Dataset: Dataset (GitHub, MITLLRacecar/Student). Classes: asphalt, dirt, grassy, rocky.

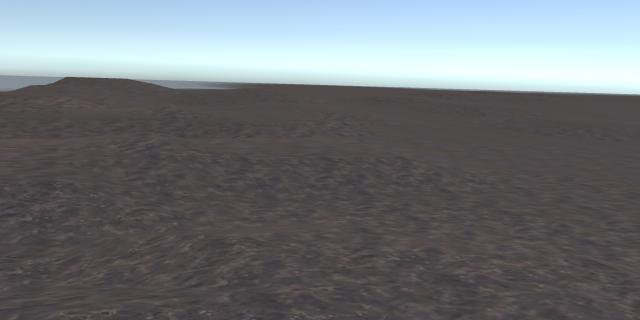
Label: dirt

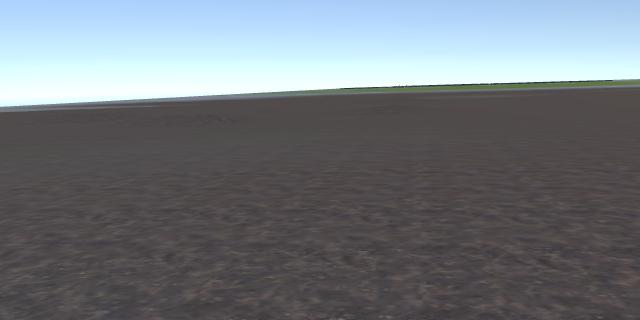
Label: dirt

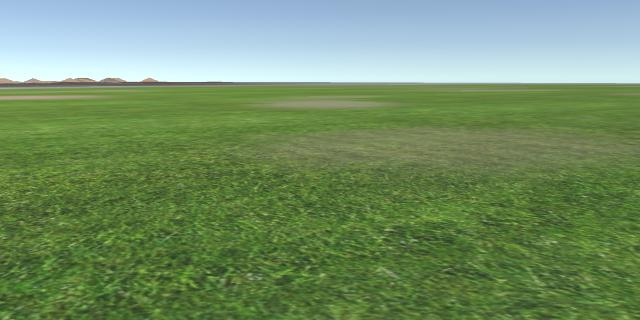
Label: grassy

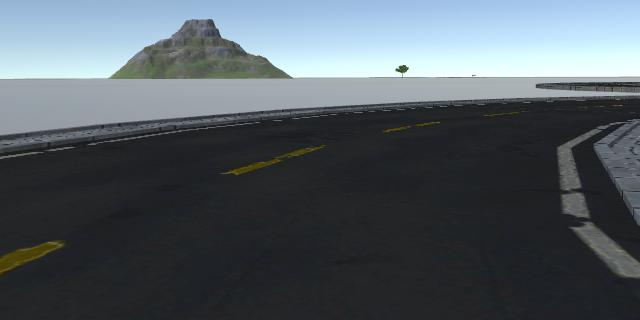
Label: asphalt

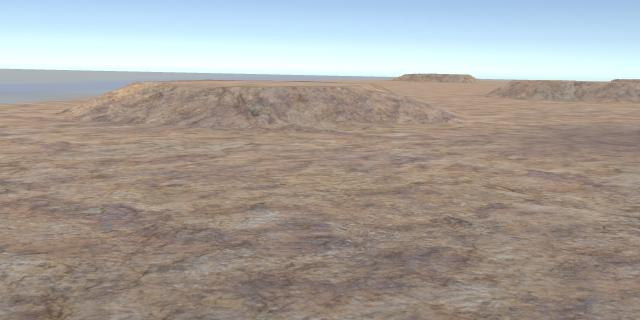
Label: rocky

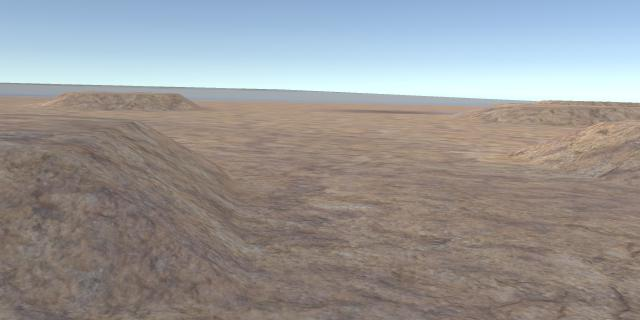
Label: rocky
